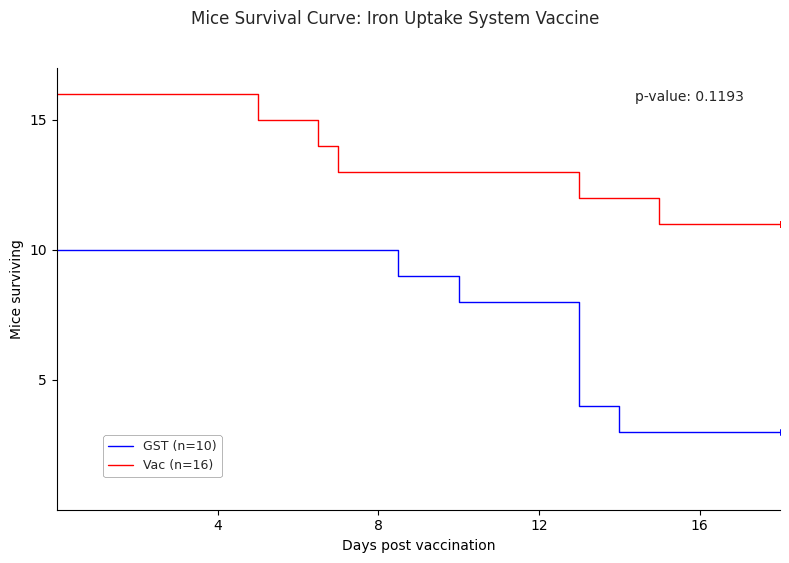

Write Python code to recreate this figure.
# Figure v3 | Kaplan-Meier Survival of Mice (4:3) | survival_data.csv

import pandas as pd
import numpy as np
import matplotlib.pyplot as plt
import seaborn as sns
from scipy import stats

# 1. Data Setup
data = {
    'Time': [8.5, 10, 13, 13, 13, 13, 14, 18, 18, 18, 13, 15, 18, 18, 18, 18, 5, 6.5, 7, 18, 18, 18, 18, 18, 18, 18],
    'Event': [1, 1, 1, 1, 1, 1, 1, 0, 0, 0, 1, 1, 0, 0, 0, 0, 1, 1, 1, 0, 0, 0, 0, 0, 0, 0],
    'Treatment': ['GST']*10 + ['Vac']*16
}
df = pd.DataFrame(data)

def calculate_survival_counts(df_group):
    df_group = df_group.sort_values('Time')
    times = [0] + sorted(df_group['Time'].unique().tolist())
    initial_n = len(df_group)
    counts = [initial_n]
    current_n = initial_n
    for t in times[1:]:
        deaths = df_group[(df_group['Time'] == t) & (df_group['Event'] == 1)].shape[0]
        current_n -= deaths
        counts.append(current_n)
    return np.array(times), np.array(counts)

def get_p_value(df):
    g1, g2 = df[df['Treatment'] == 'GST'], df[df['Treatment'] == 'Vac']
    all_times = sorted(df['Time'].unique())
    o1, e1 = 0, 0
    n1, n2 = len(g1), len(g2)
    for t in all_times:
        d1 = g1[(g1['Time'] == t) & (g1['Event'] == 1)].shape[0]
        d2 = g2[(g2['Time'] == t) & (g2['Event'] == 1)].shape[0]
        if (n1 + n2) > 0:
            e1 += (d1 + d2) * (n1 / (n1 + n2))
            o1 += d1
        n1 -= len(g1[g1['Time'] == t])
        n2 -= len(g2[g2['Time'] == t])
    chi_sq = (o1 - e1)**2 / e1 + ((df['Event'].sum() - o1) - (df['Event'].sum() - e1))**2 / (df['Event'].sum() - e1)
    return stats.chi2.sf(chi_sq, 1)

p_val = get_p_value(df)

# 2. Plotting
CONFIG = {
    'colors': {'GST': 'blue', 'Vac': 'red'},
    'figsize': (8, 6), # 4:3 Aspect Ratio
    'dpi': 300
}

plt.rcParams['font.family'] = 'Arial' if 'Arial' in plt.rcParams.get('font.family', []) else 'sans-serif'
fig, ax = plt.subplots(figsize=CONFIG['figsize'], dpi=CONFIG['dpi'])
sns.set_style("white")

handles, labels = [], []
for treat in ['GST', 'Vac']: # Defined order
    color = CONFIG['colors'][treat]
    n = len(df[df['Treatment'] == treat])
    t, c = calculate_survival_counts(df[df['Treatment'] == treat])
    line, = ax.step(t, c, where='post', color=color, linewidth=1.0)
    handles.append(line)
    labels.append(f"{treat} (n={n})")
    
    # Censored markers
    subset = df[df['Treatment'] == treat]
    censored = subset[subset['Event'] == 0]
    for ct in censored['Time']:
        idx = np.searchsorted(t, ct, side='right') - 1
        ax.plot(ct, c[idx], marker='+', color=color, markersize=5, mew=0.5)

# Formatting Ticks (Removing 0)
ax.set_xlim(0, 18)
ax.set_ylim(0, 17)
ax.set_xticks([t for t in range(4, 20, 4)])
ax.set_yticks([t for t in range(5, 20, 5)])

ax.set_xlabel("Days post vaccination", fontsize=10)
ax.set_ylabel("Mice surviving", fontsize=10)

# Title
fig.suptitle("Mice Survival Curve: Iron Uptake System Vaccine", fontsize=12, y=0.96)

# Legend at Day 1, Survival 1
leg = ax.legend(handles, labels, loc='lower left', bbox_to_anchor=(1, 1), 
                 bbox_transform=ax.transData, frameon=True, edgecolor='grey', fontsize=9)
leg.get_frame().set_linewidth(0.5)

# Stats
ax.text(0.95, 0.95, f"p-value: {p_val:.4f}", transform=ax.transAxes, 
        ha='right', va='top', fontsize=10)

sns.despine()
plt.tight_layout(rect=[0, 0.03, 1, 0.94])
plt.show()
